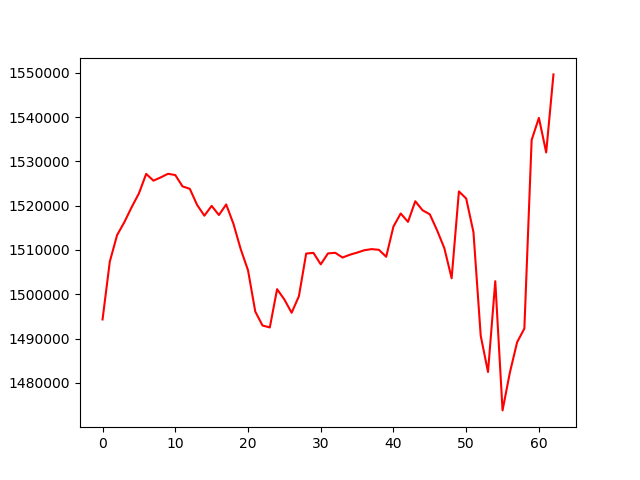

Values plotted in this chart, from the file beside it:
, 0
0, 1494326
1, 1507396
2, 1513359
3, 1516282
4, 1519656
5, 1522764
6, 1527171
7, 1525645
8, 1526383
9, 1527193
10, 1526912
11, 1524349
12, 1523806
13, 1520173
14, 1517737
15, 1519953
16, 1517890
17, 1520271
18, 1515895
19, 1510175
20, 1505432
21, 1496105
22, 1492947
23, 1492521
24, 1501155
25, 1498824
26, 1495832
27, 1499572
28, 1509194
29, 1509348
30, 1506760
31, 1509230
32, 1509360
33, 1508296
34, 1508925
35, 1509408
36, 1509947
37, 1510194
38, 1510041
39, 1508469
40, 1515298
41, 1518231
42, 1516347
43, 1521000
44, 1518967
45, 1518047
46, 1514442
47, 1510385
48, 1503623
49, 1523219
50, 1521611
51, 1514026
52, 1490627
53, 1482468
54, 1502953
55, 1473796
56, 1482275
57, 1489175
58, 1492274
59, 1534821
... 3 more rows
